Labelled photos from "separate-dataset", an image-classification folder in brunofaria27/image-processing. The possible labels are: ASC H, ASC US, HSIL, LSIL, negative for intraepithelial lesion, SCC.

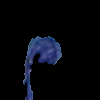
Label: HSIL

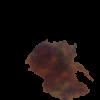
Label: ASC H

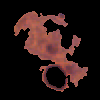
Label: LSIL

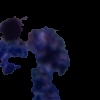
Label: SCC

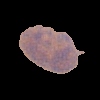
Label: ASC US

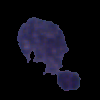
Label: LSIL
